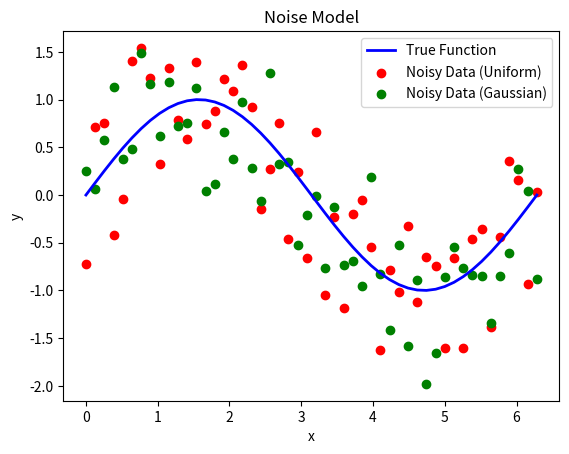

This figure's Python source:
import numpy as np
import matplotlib.pyplot as plt
import random

def uniform(n,minimum,maximum):
    error = []
    for i in range (n):
        # centering noise at 0, range is  -(b - a)/2 to (b - a)/2 
        error.append(random.random() * (maximum - minimum) - (maximum - minimum) / 2)

    return(error)

def gaussian(n,sigma):
    mu = 0
    error = []
    for i in range (n):
        error.append(np.random.normal(mu, sigma))

    return(error)

def generate_noisy_data(f, n, a, b, noise_model):
    """
    Generate noisy data based on a function f(x).
    
    Parameters:
        f (function): mathematical function to evaluate
        n (int): number of points
        a (float): start of the interval
        b (float): end of the interval
        noise_model (str): type of noise ('uniform' or 'gaussian')
        noise_scale (float): Scaling factor for noise level
        
    Returns:
        x (ndarray): x-values
        y_true (ndarray): true y-values
        y_noisy (ndarray): noisy y-values
    """
  
    x = np.linspace(a, b, n)
    y_true = f(x)

    # variance in gaussian model is sigma^2
    # variance in uniform model is (maximum-minimum)^2/12
    # setting these equal, we see that the maximum-minimum is equal to sqrt(12)*sigma
    # to center the uniform noise around 0, the minimum can be written as -sqrt(12)*sigma
    # and the maximum can be written as +sqrt(12)*sigma

    sigma = 0.5
    minimum = -np.sqrt(12) * sigma /2
    maximum = np.sqrt(12) * sigma /2

    # generate noise with reproducibility 
    np.random.seed(42)
    if noise_model == uniform:
        noise = uniform(n,minimum,maximum)
        y_noisy = y_true + noise
        return x, y_true, y_noisy

    elif noise_model == gaussian:
        noise = gaussian(n,sigma)
        y_noisy = y_true + noise
        return x, y_true, y_noisy

    else:
        print("noise model not recognized")
        return 

# Generate data for two noise models

def f(x):
    return np.sin(x)
  
n = 50
a = 0
b = 2*np.pi

x_uniform, y_true_uniform, y_noisy_uniform = generate_noisy_data(f, n, a, b, uniform)
x_gaussian, y_true_gaussian, y_noisy_gaussian = generate_noisy_data(f, n, a, b, gaussian)

# Plot results

plt.plot(x_uniform, y_true_uniform, label="True Function", color="blue", linewidth=2)
plt.scatter(x_uniform, y_noisy_uniform, label="Noisy Data (Uniform)", color="red")
plt.scatter(x_gaussian, y_noisy_gaussian, label="Noisy Data (Gaussian)", color="green")
plt.title("Noise Model")
plt.xlabel("x")
plt.ylabel("y")
plt.legend()

plt.show()
plt.savefig("generated_noise.png")
